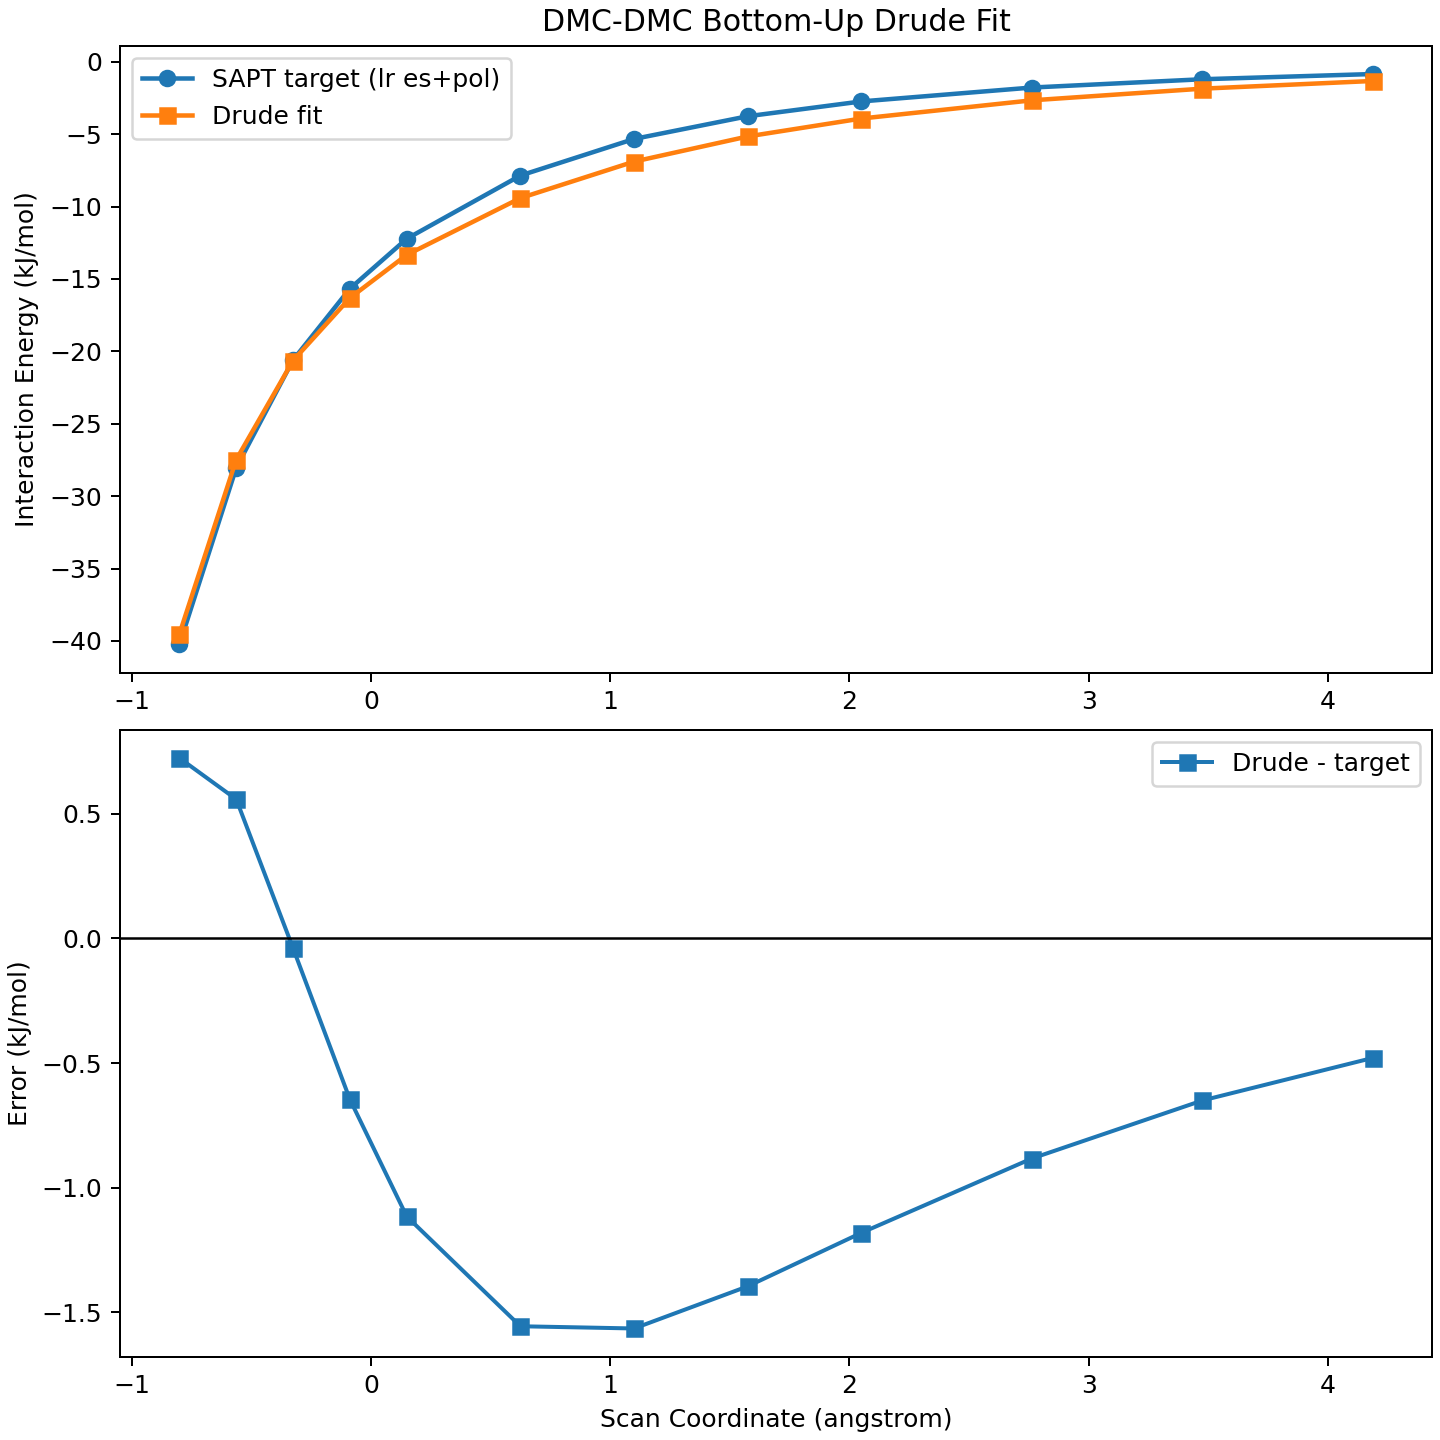

Source data for this figure (header and first rows):
shift_angstrom, target_kj_mol, predicted_kj_mol, error_kj_mol
-0.8, -40.25, -39.52, 0.7234
-0.5625, -28.04, -27.48, 0.5579
-0.325, -20.6, -20.64, -0.03971
-0.0875, -15.67, -16.31, -0.646
0.15, -12.22, -13.34, -1.115
0.625, -7.858, -9.414, -1.556
1.1, -5.33, -6.894, -1.565
1.575, -3.761, -5.157, -1.396
2.05, -2.738, -3.919, -1.181
2.763, -1.779, -2.662, -0.883
3.475, -1.205, -1.856, -0.6503
4.188, -0.8448, -1.324, -0.4795
